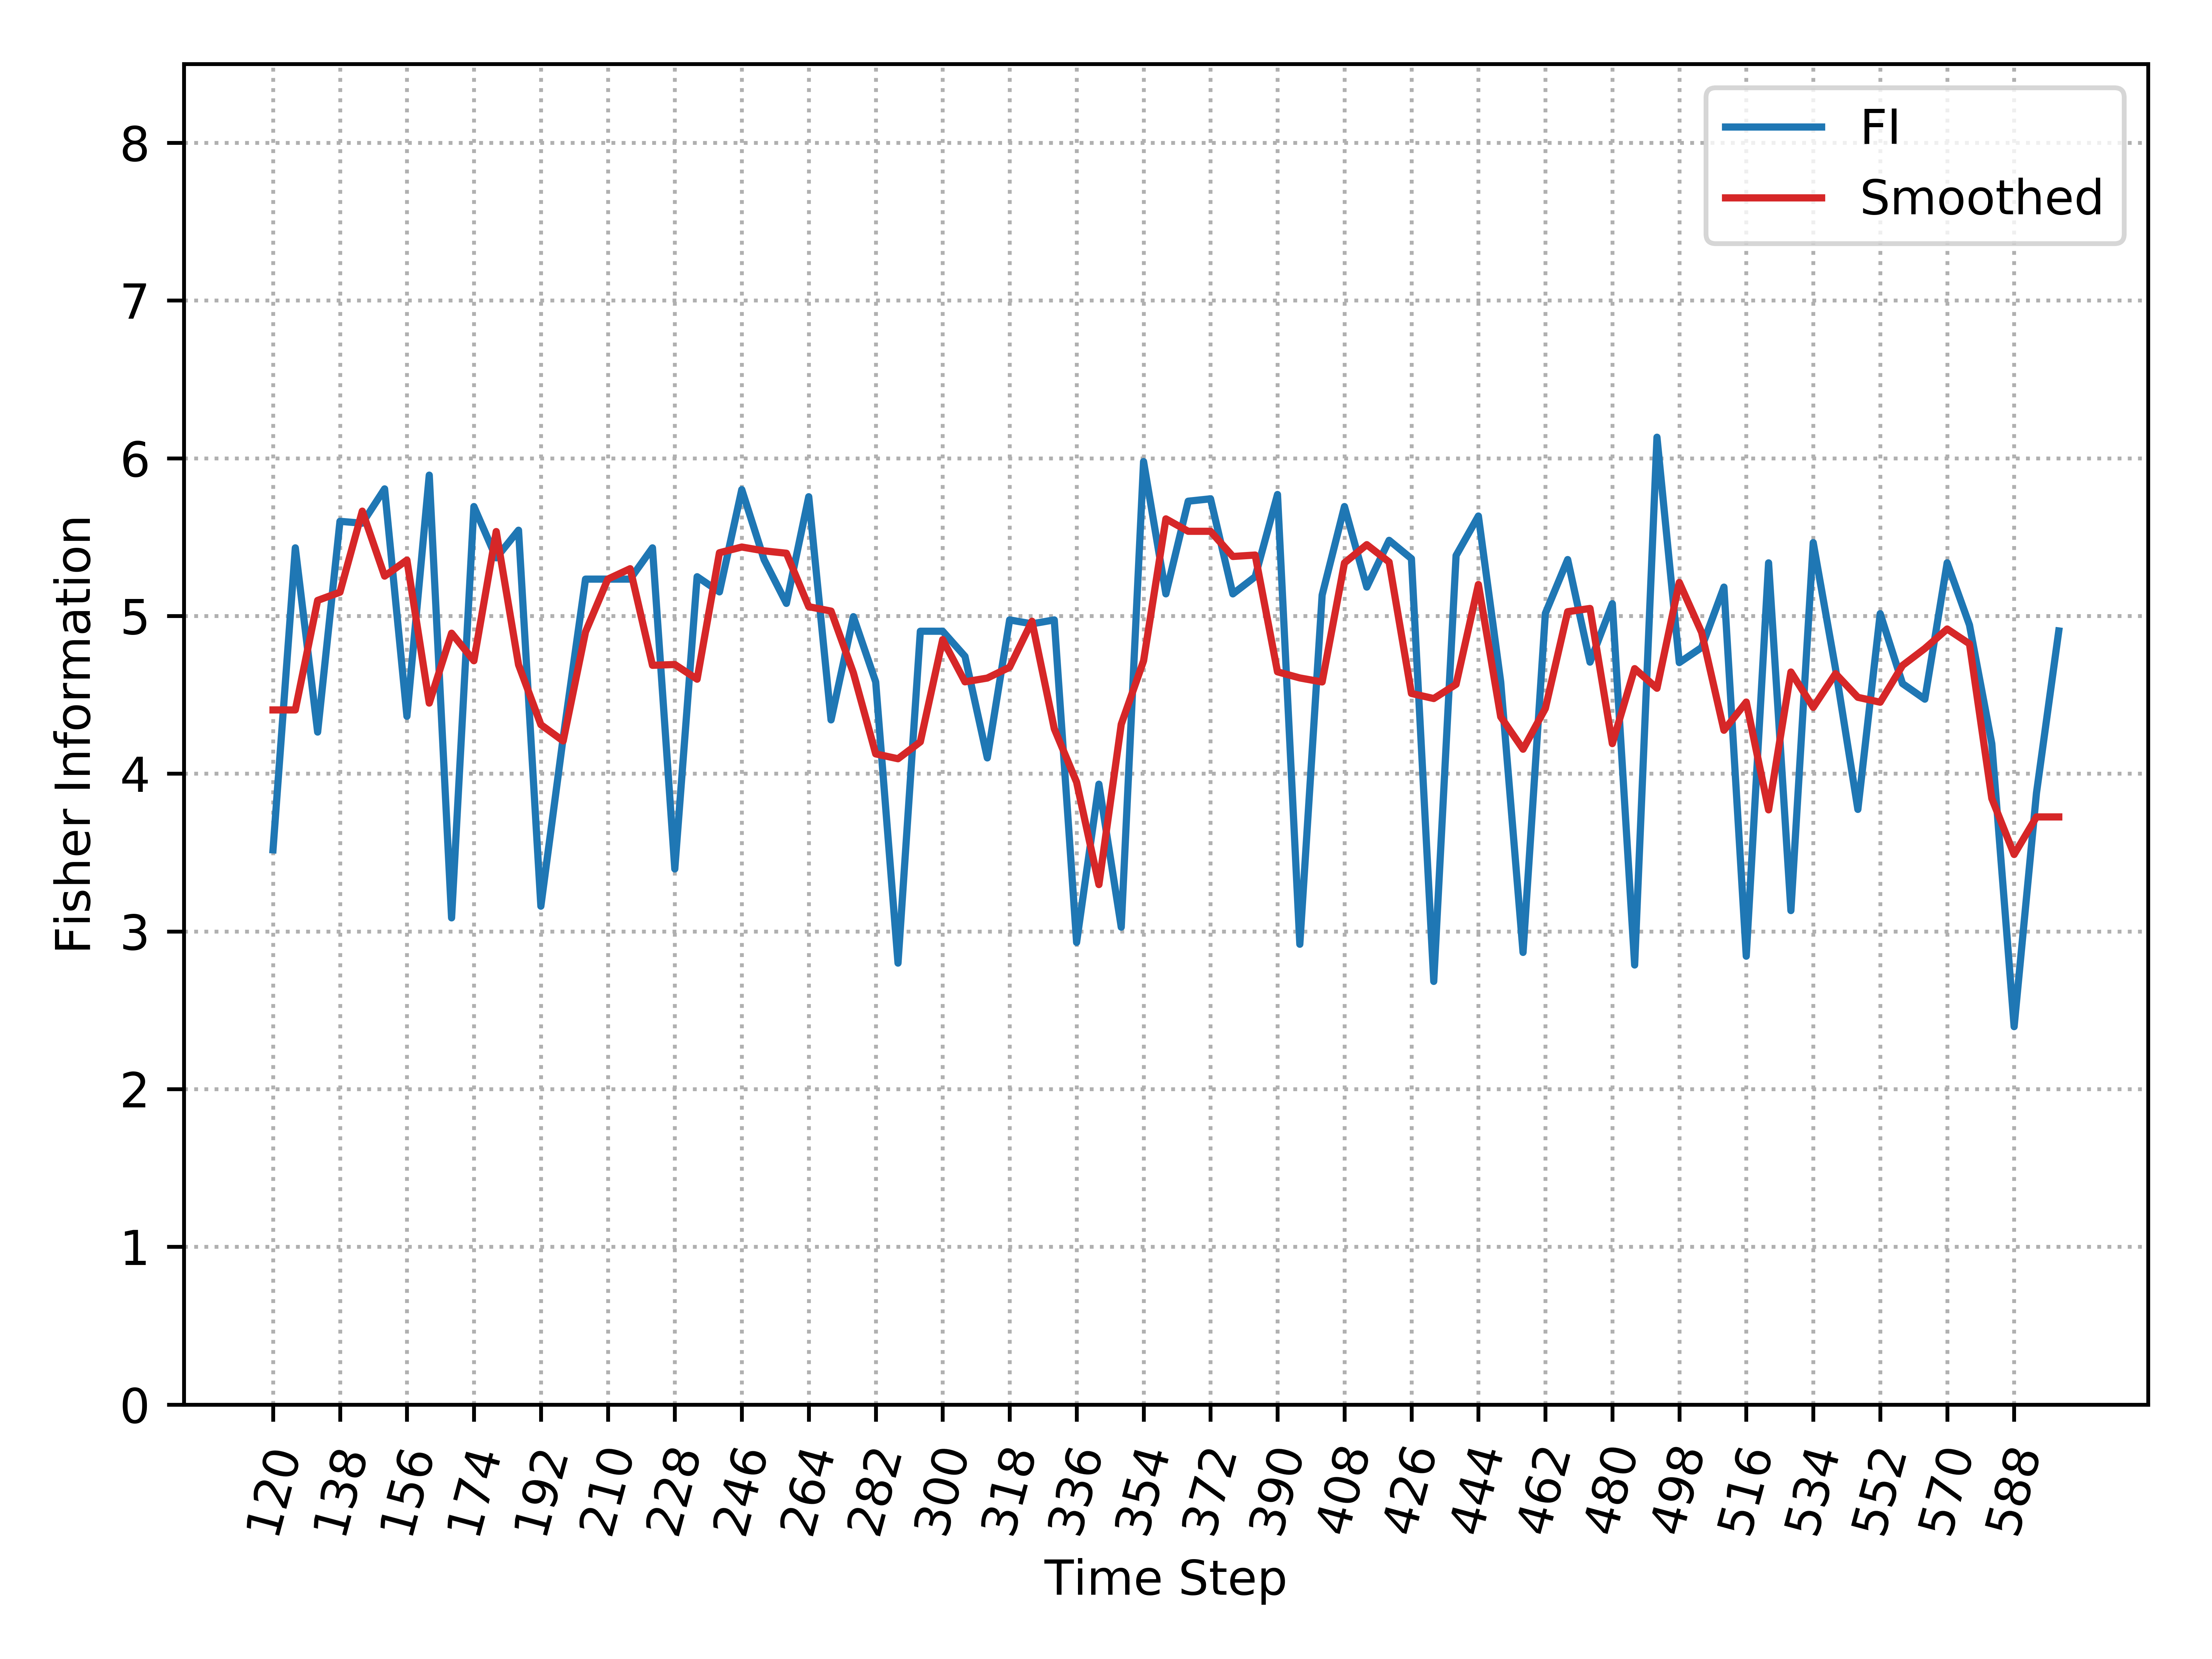

The table this chart was drawn from, first rows:
, Time_Step, FI, Smooth_FI
0, 120, 3.517, 4.404
1, 126, 5.432, 4.404
2, 132, 4.264, 5.099
3, 138, 5.6, 5.151
4, 144, 5.588, 5.665
5, 150, 5.806, 5.253
6, 156, 4.364, 5.354
7, 162, 5.893, 4.447
8, 168, 3.086, 4.891
9, 174, 5.694, 4.716
10, 180, 5.368, 5.535
11, 186, 5.544, 4.691
12, 192, 3.16, 4.311
13, 198, 4.229, 4.207
14, 204, 5.234, 4.899
15, 210, 5.234, 5.234
16, 216, 5.234, 5.3
17, 222, 5.432, 4.687
18, 228, 3.396, 4.692
19, 234, 5.249, 4.599
20, 240, 5.153, 5.401
21, 246, 5.801, 5.437
22, 252, 5.358, 5.413
23, 258, 5.08, 5.398
24, 264, 5.756, 5.059
25, 270, 4.341, 5.031
26, 276, 4.996, 4.639
27, 282, 4.582, 4.125
28, 288, 2.799, 4.095
29, 294, 4.903, 4.202
30, 300, 4.903, 4.85
31, 306, 4.744, 4.582
32, 312, 4.1, 4.606
33, 318, 4.975, 4.675
34, 324, 4.95, 4.967
35, 330, 4.975, 4.285
36, 336, 2.93, 3.946
37, 342, 3.933, 3.297
38, 348, 3.027, 4.313
39, 354, 5.979, 4.715
40, 360, 5.14, 5.616
41, 366, 5.728, 5.537
42, 372, 5.743, 5.537
43, 378, 5.14, 5.377
44, 384, 5.249, 5.386
45, 390, 5.77, 4.646
46, 396, 2.918, 4.607
47, 402, 5.132, 4.582
48, 408, 5.694, 5.336
49, 414, 5.183, 5.452
50, 420, 5.48, 5.342
51, 426, 5.363, 4.509
52, 432, 2.683, 4.476
53, 438, 5.383, 4.567
54, 444, 5.634, 5.2
55, 450, 4.582, 4.361
56, 456, 2.867, 4.155
57, 462, 5.017, 4.414
58, 468, 5.358, 5.027
59, 474, 4.707, 5.048
... 21 more rows
